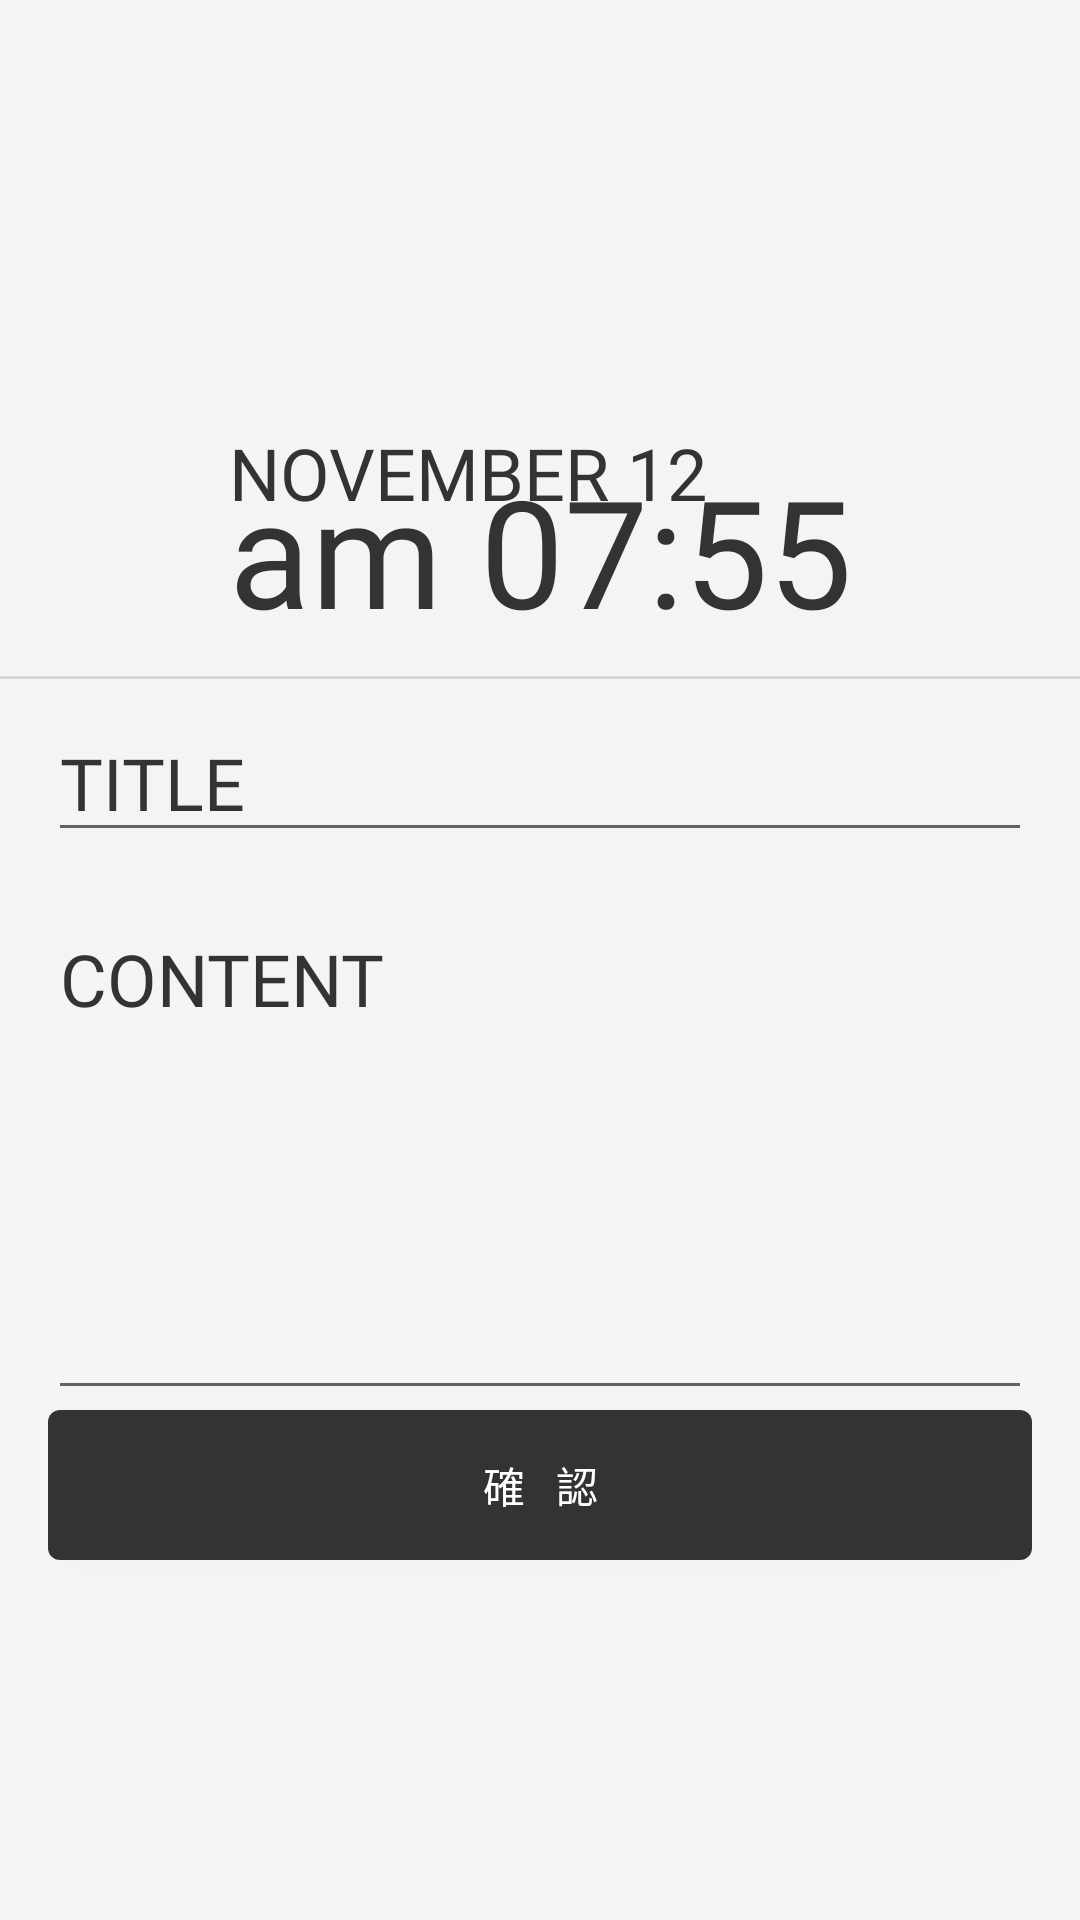

The Android layout XML behind this screen, and the referenced resources:
<!-- AndroidManifest.xml: application theme Theme.Atto -->
<!-- res/layout/fragment_todo.xml -->
<?xml version="1.0" encoding="utf-8"?>
<androidx.constraintlayout.widget.ConstraintLayout xmlns:android="http://schemas.android.com/apk/res/android"
    xmlns:app="http://schemas.android.com/apk/res-auto"
    xmlns:tools="http://schemas.android.com/tools"
    android:layout_width="match_parent"
    android:layout_height="match_parent"
    android:background="@color/light_grey">


    <TextView
        android:id="@+id/month_days"
        android:layout_width="wrap_content"
        android:layout_height="wrap_content"
        android:layout_marginBottom="-24dp"
        android:fontFamily="@font/k2d"
        android:text="NOVEMBER 12"
        android:textColor="@color/black"
        android:textSize="24sp"
        app:layout_constraintBottom_toTopOf="@+id/hour_minute"
        app:layout_constraintStart_toStartOf="@+id/hour_minute" />


    <TextView
        android:id="@+id/hour_minute"
        android:layout_width="wrap_content"
        android:layout_height="wrap_content"
        android:fontFamily="@font/k2d"
        android:text="am 07:55"
        android:textColor="@color/black"
        android:textSize="50sp"
        android:layout_marginTop="150dp"
        app:layout_constraintTop_toTopOf="parent"
        app:layout_constraintEnd_toStartOf="@+id/guideline7"
        app:layout_constraintStart_toStartOf="@+id/guideline7" />

    <androidx.constraintlayout.widget.Guideline
        android:id="@+id/guideline7"
        android:layout_width="wrap_content"
        android:layout_height="wrap_content"
        android:orientation="vertical"
        app:layout_constraintGuide_begin="180dp" />

    <com.google.android.material.divider.MaterialDivider
        android:id="@+id/materialDivider2"
        android:layout_width="match_parent"
        android:layout_height="1dp"
        app:layout_constraintBottom_toTopOf="@+id/todo_title"
        app:layout_constraintTop_toBottomOf="@+id/hour_minute" />

    <EditText
        android:id="@+id/todo_title"
        android:layout_width="match_parent"
        android:layout_height="wrap_content"
        android:layout_marginStart="@dimen/standard_margin"
        android:layout_marginTop="48dp"
        android:layout_marginEnd="@dimen/standard_margin"
        android:fontFamily="@font/k2d"
        android:hint="TITLE"
        android:textColorHint="@color/black"
        android:textColor="@color/black"
        android:textSize="24sp"
        app:layout_constraintStart_toStartOf="parent"
        app:layout_constraintTop_toBottomOf="@+id/image_time_edit" />

    <EditText
        android:id="@+id/todo_content"
        android:layout_width="match_parent"
        android:layout_height="0dp"
        android:layout_marginStart="@dimen/standard_margin"
        android:layout_marginTop="@dimen/standard_margin"
        android:layout_marginEnd="@dimen/standard_margin"
        android:fontFamily="@font/k2d"
        android:gravity="left|top"
        android:hint="CONTENT"
        android:textColorHint="@color/black"
        android:textColor="@color/black"
        android:textSize="24sp"
        app:layout_constraintBottom_toTopOf="@+id/button"
        app:layout_constraintStart_toStartOf="parent"
        app:layout_constraintTop_toBottomOf="@+id/todo_title" />

    <com.google.android.material.button.MaterialButton
        android:id="@+id/button"
        android:layout_width="0dp"
        android:layout_height="50dp"
        android:layout_marginBottom="120dp"
        android:insetTop="0dp"
        android:insetBottom="0dp"
        android:text="確  認"
        app:backgroundTint="@color/black"
        app:layout_constraintBottom_toBottomOf="parent"
        app:layout_constraintEnd_toEndOf="@+id/todo_title"
        app:layout_constraintStart_toStartOf="@+id/todo_title" />

    <ImageView
        android:id="@+id/image_time_edit"
        android:layout_width="wrap_content"
        android:layout_height="wrap_content"
        app:layout_constraintBottom_toBottomOf="@+id/hour_minute"
        app:layout_constraintStart_toEndOf="@+id/hour_minute"
        app:srcCompat="@drawable/ic_baseline_edit_calendar_24"
        android:layout_marginBottom="30dp"
        android:layout_marginStart="@dimen/standard_margin"/>

    <ImageView
        android:id="@+id/image_day_edit"
        android:layout_width="wrap_content"
        android:layout_height="wrap_content"
        app:layout_constraintBottom_toBottomOf="@+id/month_days"
        app:layout_constraintStart_toEndOf="@+id/month_days"
        app:layout_constraintTop_toTopOf="@+id/month_days"
        app:srcCompat="@drawable/ic_baseline_edit_calendar_24"
        android:layout_marginStart="@dimen/standard_margin"/>


</androidx.constraintlayout.widget.ConstraintLayout>
<!-- resources referenced by this layout -->
<resources>
  <color name="black">#FF333333</color>
  <color name="light_grey">#FFF4F4F4</color>
  <dimen name="standard_margin">16dp</dimen>
  <style name="Theme.Atto" parent="Theme.MaterialComponents.DayNight.NoActionBar">
          
          <item name="colorPrimary">@color/dark_grey</item>
          <item name="colorPrimaryVariant">@color/light_grey</item>
          <item name="colorOnPrimary">@color/white</item>
          
          <item name="colorSecondary">@color/dark_grey</item>
          <item name="colorSecondaryVariant">@color/light_grey</item>
          <item name="colorOnSecondary">@color/black</item>
          
  
          
          <item name="android:statusBarColor">@color/light_grey</item>
  
      </style>
  <color name="dark_grey">#75000000</color>
  <color name="white">#FFFFFFFF</color>
</resources>
